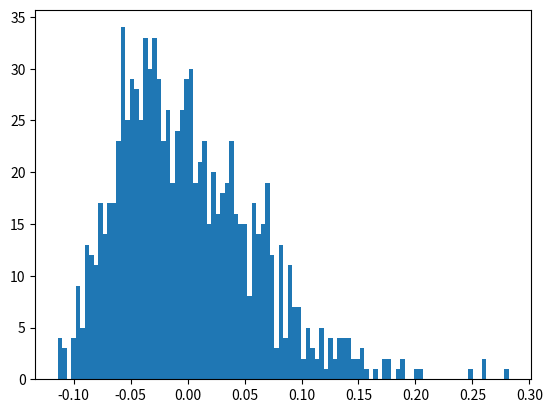

Write the Python code that produced this figure.
from datetime import timedelta
import numpy as np
import matplotlib.pyplot as plt


def daterange(start_date, end_date):
    """ Iterable over dates, including end_date """
    for n in range(int((end_date - start_date).days)+1):
        yield start_date + timedelta(n)


def rand_skew_norm(fAlpha, fScale, random_state):
    # adapted from
    # http://stackoverflow.com/questions/36200913/generate-n-random-numbers-from-a-skew-normal-distribution-using-numpy
    """
    Right-skewed normal distribution around zero
    :param fAlpha: 
    :param fLocation: 
    :param fScale: 
    :return: 
    """

    # pick locatiom so that the mean is zero
    fLocation = -fScale * fAlpha / np.sqrt(1 + fAlpha**2) * np.sqrt(2/np.pi)

    sigma = fAlpha / np.sqrt(1.0 + fAlpha**2)

    afRN = random_state.randn(2)
    u0 = afRN[0]
    v = afRN[1]
    u1 = sigma*u0 + np.sqrt(1.0 -sigma**2) * v

    if u0 >= 0:
        return u1*fScale + fLocation

    return (-u1)*fScale + fLocation


if __name__ == '__main__':

    points = []
    random_state = np.random.RandomState(5)
    for i in range(1000):
        points.append(rand_skew_norm(5, 0.1, random_state))

    print(np.mean(points))

    plt.hist(points, bins=100)
    plt.show()
